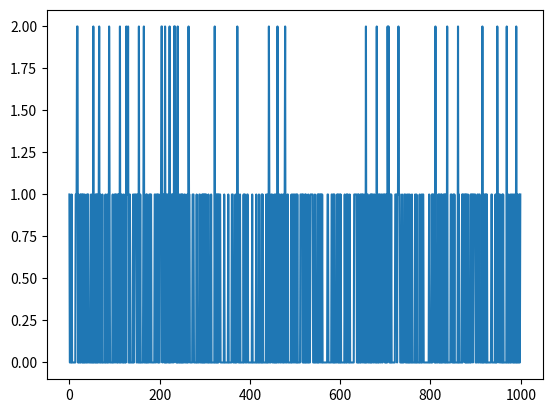
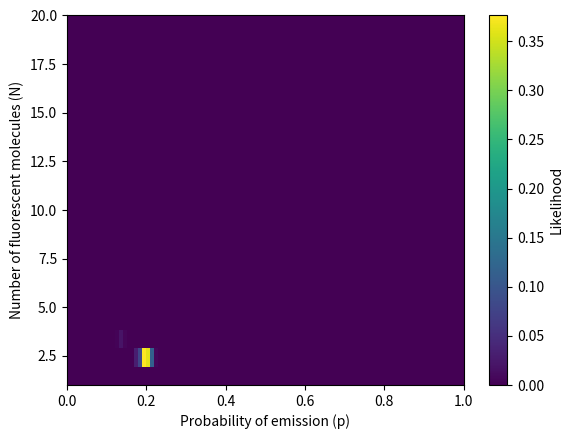
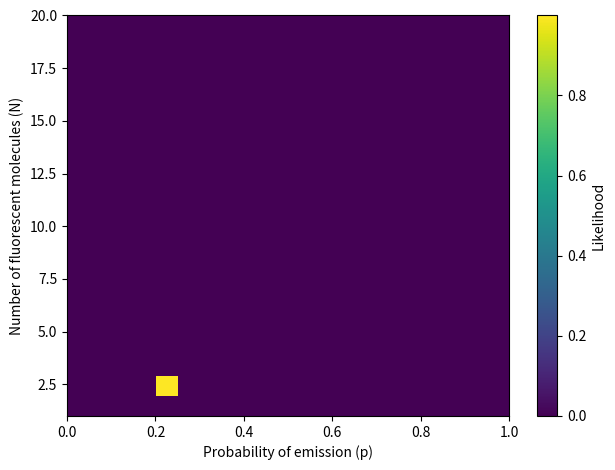

These figures' Python source, in order:
import numpy as np
import matplotlib.pyplot as plt
from scipy.stats import norm, poisson

def simulate_data(N, p, B, nframes=1000):
    true_counts = np.random.binomial(N, p, size=nframes)
    bg_counts = np.random.poisson(B, size=nframes)
    counts = true_counts + bg_counts
    return counts
    
def mc_poisson_binomial(N, p, B, nsamples=10000, max_counts=10, plot=False):
    true_counts = np.random.binomial(N, p, size=nsamples)
    bg_counts = np.random.poisson(B, size=nsamples)
    counts = true_counts + bg_counts
    bins = np.arange(0,max_counts+1,1)
    vals, _ = np.histogram(counts, bins=bins, density=True)
    if plot:
        plt.bar(bins[:-1],vals); plt.show()
    return vals

def likelihood_image(observed_counts, max_counts=10, max_N=10, num_p=100):
    log_likelihoods = np.zeros((max_N, num_p))
    pvec = np.linspace(0,1,num_p)
    for n in range(1,max_N+1):
        for i, p in enumerate(pvec):
            pmf = mc_poisson_binomial(n, p, B, max_counts=max_counts)
            log_likelihood = np.sum(np.log(pmf[observed_counts])) # count is also index
            log_likelihoods[n-1, i] = log_likelihood

    max_log_likelihood = np.max(log_likelihoods)
    log_likelihoods -= max_log_likelihood
    likelihoods = np.exp(log_likelihoods)
    likelihoods = likelihoods/np.sum(likelihoods)

    return likelihoods

def prior_p(p, mean=0.2, std=0.01):
    return norm.pdf(p, mean, std)

def prior_N(N, peak=3, decay_rate=0.5):
    return poisson.pmf(N, peak) * np.exp(-decay_rate * (N - peak))

def bayesian_update(observed_counts, max_counts=10, max_N=10, num_p=20):
    likelihoods = likelihood_image(observed_counts, max_counts=max_counts, max_N=max_N, num_p=num_p)
    prior = np.ones(max_N) / max_N  # Uniform prior for N
    posterior = np.zeros((max_N, num_p))
    pvec = np.linspace(0, 1, num_p)
    
    for n in range(1, max_N+1):
        for i, p in enumerate(pvec):
            prior_prob_p = prior_p(p)
            prior_prob_N = prior_N(n)
            posterior[n-1, i] = np.sum(likelihoods[n-1, :] * prior_prob_p * prior_prob_N)

    # Normalize posterior
    posterior /= np.sum(posterior)

    return posterior

N = 2
p = 0.2 # need to measure
B = 0.0 # need to measure
max_N = 20

counts = simulate_data(N, p, B)
plt.plot(counts)
plt.show()

likelihoods = likelihood_image(counts, max_N=max_N, max_counts=30)
posterior = bayesian_update(counts, max_N=max_N, max_counts=30)

fig,ax=plt.subplots()
im = ax.imshow(likelihoods, origin='lower', extent=[0,1,1,max_N], aspect='auto')
ax.set_xlabel('Probability of emission (p)')
ax.set_ylabel('Number of fluorescent molecules (N)')
plt.colorbar(im, ax=ax, label='Likelihood')

fig,ax=plt.subplots()
im = plt.imshow(posterior, origin='lower', extent=[0,1,1,max_N], aspect='auto')
ax.set_xlabel('Probability of emission (p)')
ax.set_ylabel('Number of fluorescent molecules (N)')
plt.colorbar(im, ax=ax, label='Likelihood')

plt.tight_layout()
plt.show()

